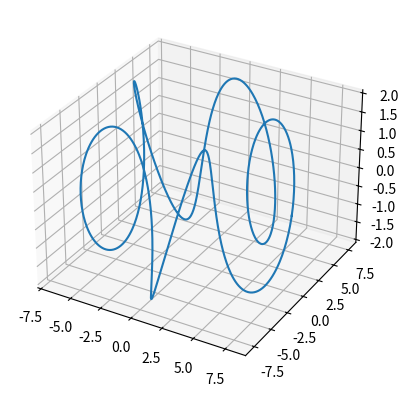

Here is the Python script that generated this plot:
'''spiraltorus.py'''
import numpy as np
import matplotlib.pyplot as plt  
from mpl_toolkits.mplot3d import Axes3D
import math


#coil(6,2,5)
#coil(6,1,10)
#coil(6,5,20)


#HelixPlot[R_, r_, n_] := 
#
#Show[
#	# translucent tube
#	ParametricPlot3D[ 
#		{(R + r Cos[t]) Cos[u], (R + r Cos[t]) Sin[u], r Sin[t]}, 
#		{t, 0, 2 Pi}, 
#		{u, 0, 2 Pi}, 
#		PlotPoints -> 30, 
#		Mesh -> None, 
#		PlotStyle -> Opacity[0.3]
#	], 
#	
#	# wire coil
#	ParametricPlot3D[
#		{(R + r Cos[n*t]) Cos[t], (R + r Cos[n*t]) Sin[t], r Sin[n*t]}, 
#		{t, 0, 2 Pi}, 
#		PlotPoints -> 30, 
#		PlotStyle -> {Thick, Black}
#	]
#]


#t = np.linspace(-10, 10, 100)  # create array as parameter t
t = np.linspace(0, 2*math.pi, 1000)  # create array as parameter t
 
a = 6    # major radius
b = 2    # minor radius
n = 5   # num winds 

x = (a + (b * np.cos(n * t))) * np.cos(t)
y = (a + (b * np.cos(n * t))) * np.sin(t)
z = b * np.sin(n * t)

fig = plt.figure()
ax = fig.add_subplot(projection='3d')
ax.plot(x,y,z)
plt.show()


